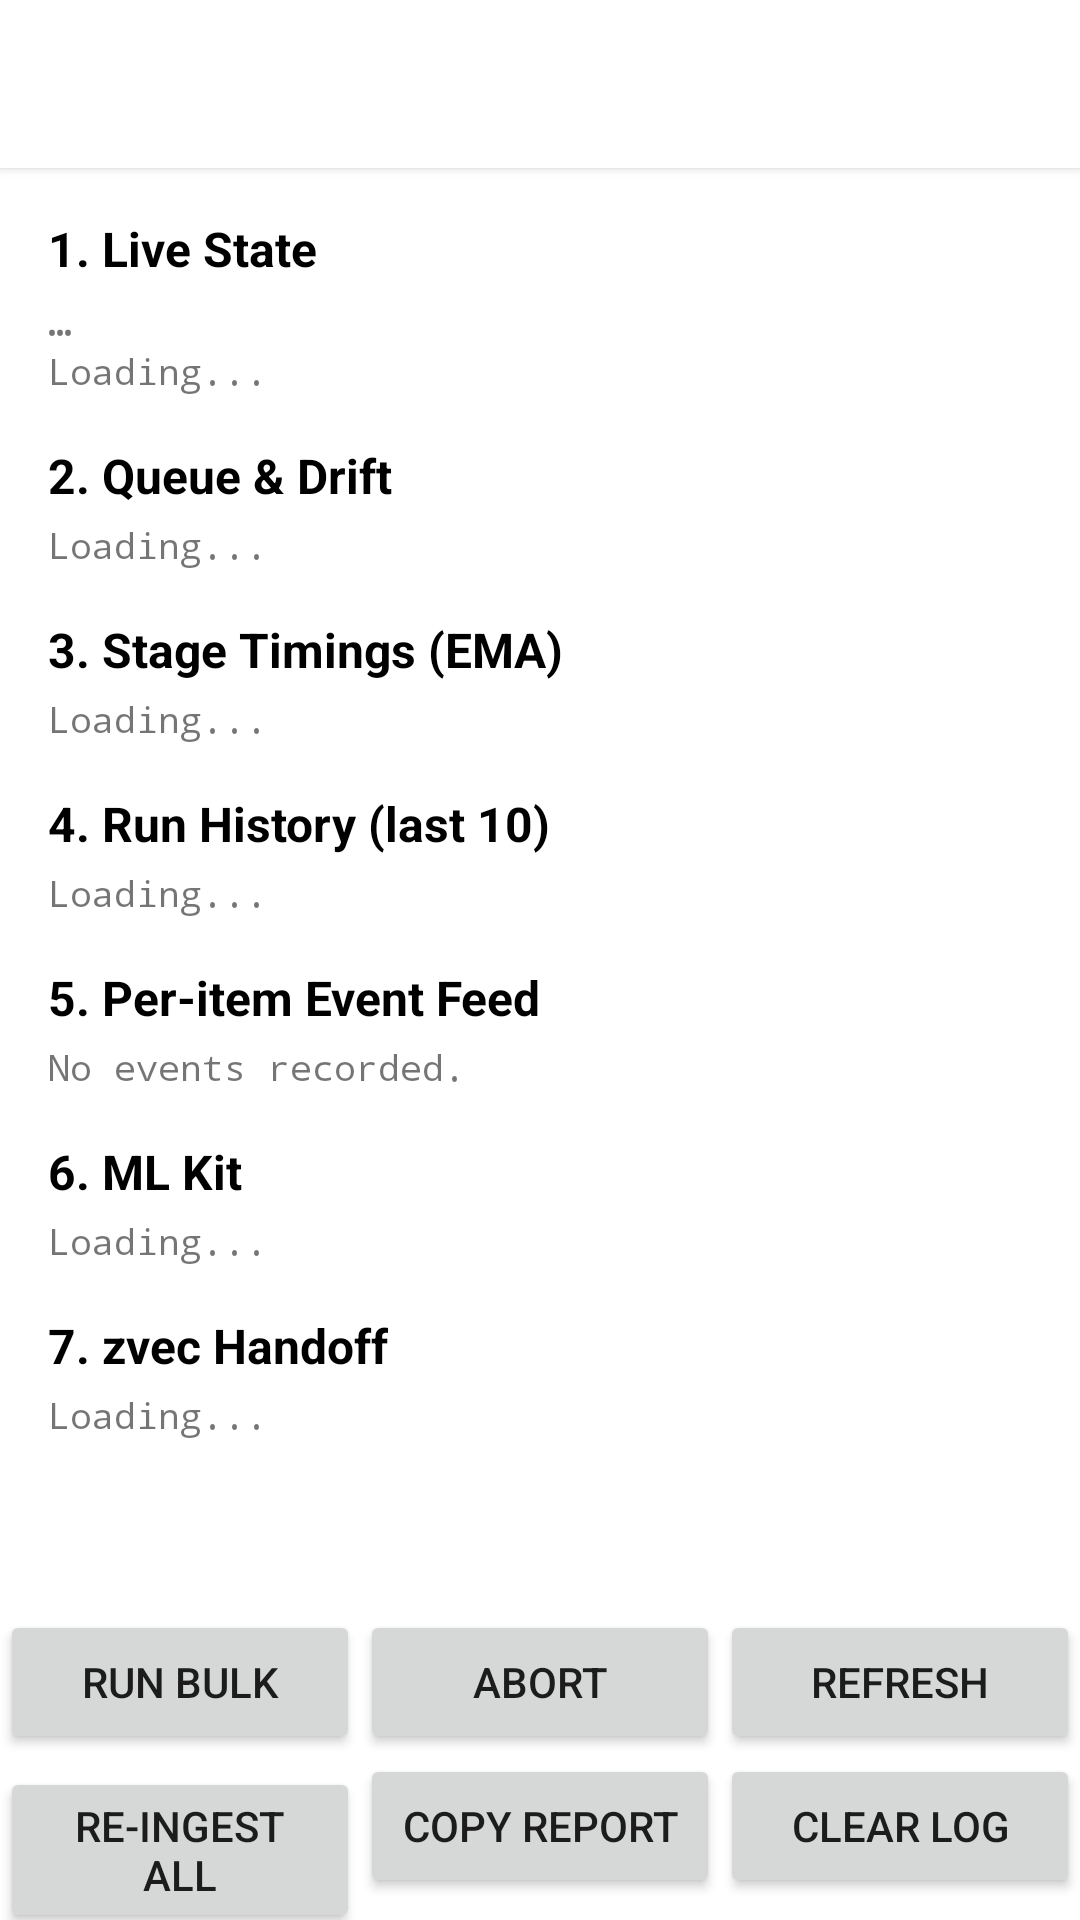

Reconstruct the res/layout file that produces this screen, plus the resources it refers to.
<!-- AndroidManifest.xml: application theme AppTheme -->
<!-- res/layout/activity_ingestion_inspector.xml -->
<?xml version="1.0" encoding="utf-8"?>
<LinearLayout xmlns:android="http://schemas.android.com/apk/res/android"
    xmlns:app="http://schemas.android.com/apk/res-auto"
    android:layout_width="match_parent"
    android:layout_height="match_parent"
    android:fitsSystemWindows="true"
    android:orientation="vertical"
    android:background="@color/white">

    <androidx.appcompat.widget.Toolbar
        android:id="@+id/toolbar"
        android:layout_width="match_parent"
        android:layout_height="wrap_content"
        android:background="@color/white"
        android:elevation="2dp"
        android:title="ingestion inspector"
        app:navigationIcon="@drawable/back" />

    <ScrollView
        android:layout_width="match_parent"
        android:layout_height="0dp"
        android:layout_weight="1"
        android:padding="16dp">

        <LinearLayout
            android:layout_width="match_parent"
            android:layout_height="wrap_content"
            android:orientation="vertical">

            
            <TextView
                android:layout_width="wrap_content"
                android:layout_height="wrap_content"
                android:text="1. Live State"
                android:textStyle="bold"
                android:textSize="16sp"
                android:textColor="@android:color/black" />

            <TextView
                android:id="@+id/live_status_text"
                android:layout_width="match_parent"
                android:layout_height="wrap_content"
                android:fontFamily="monospace"
                android:textStyle="bold"
                android:textSize="13sp"
                android:layout_marginTop="4dp"
                android:text="…" />

            <TextView
                android:id="@+id/live_state_text"
                android:layout_width="match_parent"
                android:layout_height="wrap_content"
                android:fontFamily="monospace"
                android:textSize="12sp"
                android:layout_marginBottom="16dp"
                android:text="Loading..." />

            
            <TextView
                android:layout_width="wrap_content"
                android:layout_height="wrap_content"
                android:text="2. Queue &amp; Drift"
                android:textStyle="bold"
                android:textSize="16sp"
                android:textColor="@android:color/black" />

            <TextView
                android:id="@+id/queue_drift_text"
                android:layout_width="match_parent"
                android:layout_height="wrap_content"
                android:fontFamily="monospace"
                android:textSize="12sp"
                android:layout_marginTop="4dp"
                android:layout_marginBottom="16dp"
                android:text="Loading..." />

            
            <TextView
                android:layout_width="wrap_content"
                android:layout_height="wrap_content"
                android:text="3. Stage Timings (EMA)"
                android:textStyle="bold"
                android:textSize="16sp"
                android:textColor="@android:color/black" />

            <TextView
                android:id="@+id/stage_timings_text"
                android:layout_width="match_parent"
                android:layout_height="wrap_content"
                android:fontFamily="monospace"
                android:textSize="12sp"
                android:layout_marginTop="4dp"
                android:layout_marginBottom="16dp"
                android:text="Loading..." />

            
            <TextView
                android:layout_width="wrap_content"
                android:layout_height="wrap_content"
                android:text="4. Run History (last 10)"
                android:textStyle="bold"
                android:textSize="16sp"
                android:textColor="@android:color/black" />

            <TextView
                android:id="@+id/history_text"
                android:layout_width="match_parent"
                android:layout_height="wrap_content"
                android:fontFamily="monospace"
                android:textSize="12sp"
                android:layout_marginTop="4dp"
                android:layout_marginBottom="16dp"
                android:text="Loading..." />

            
            <TextView
                android:layout_width="wrap_content"
                android:layout_height="wrap_content"
                android:text="5. Per-item Event Feed"
                android:textStyle="bold"
                android:textSize="16sp"
                android:textColor="@android:color/black" />

            <TextView
                android:id="@+id/event_log_text"
                android:layout_width="match_parent"
                android:layout_height="wrap_content"
                android:fontFamily="monospace"
                android:textSize="12sp"
                android:layout_marginTop="4dp"
                android:layout_marginBottom="16dp"
                android:text="No events recorded." />

            
            <TextView
                android:layout_width="wrap_content"
                android:layout_height="wrap_content"
                android:text="6. ML Kit"
                android:textStyle="bold"
                android:textSize="16sp"
                android:textColor="@android:color/black" />

            <TextView
                android:id="@+id/mlkit_text"
                android:layout_width="match_parent"
                android:layout_height="wrap_content"
                android:fontFamily="monospace"
                android:textSize="12sp"
                android:layout_marginTop="4dp"
                android:layout_marginBottom="16dp"
                android:text="Loading..." />

            
            <TextView
                android:layout_width="wrap_content"
                android:layout_height="wrap_content"
                android:text="7. zvec Handoff"
                android:textStyle="bold"
                android:textSize="16sp"
                android:textColor="@android:color/black" />

            <TextView
                android:id="@+id/zvec_handoff_text"
                android:layout_width="match_parent"
                android:layout_height="wrap_content"
                android:fontFamily="monospace"
                android:textSize="12sp"
                android:layout_marginTop="4dp"
                android:layout_marginBottom="16dp"
                android:text="Loading..." />

        </LinearLayout>

    </ScrollView>

    <LinearLayout
        android:layout_width="match_parent"
        android:layout_height="wrap_content"
        android:orientation="horizontal">

        <Button
            android:id="@+id/inspector_run_bulk_button"
            android:layout_width="0dp"
            android:layout_height="wrap_content"
            android:layout_weight="1"
            android:text="Run bulk" />

        <Button
            android:id="@+id/inspector_abort_button"
            android:layout_width="0dp"
            android:layout_height="wrap_content"
            android:layout_weight="1"
            android:text="Abort" />

        <Button
            android:id="@+id/inspector_refresh_button"
            android:layout_width="0dp"
            android:layout_height="wrap_content"
            android:layout_weight="1"
            android:text="Refresh" />

    </LinearLayout>

    <LinearLayout
        android:layout_width="match_parent"
        android:layout_height="wrap_content"
        android:orientation="horizontal">

        <Button
            android:id="@+id/inspector_reingest_button"
            android:layout_width="0dp"
            android:layout_height="wrap_content"
            android:layout_weight="1"
            android:text="Re-ingest all" />

        <Button
            android:id="@+id/inspector_copy_button"
            android:layout_width="0dp"
            android:layout_height="wrap_content"
            android:layout_weight="1"
            android:text="Copy report" />

        <Button
            android:id="@+id/inspector_clear_logs_button"
            android:layout_width="0dp"
            android:layout_height="wrap_content"
            android:layout_weight="1"
            android:text="Clear log" />

    </LinearLayout>

</LinearLayout>
<!-- resources referenced by this layout -->
<resources>
  <color name="white">#ffffff</color>
  <style name="AppTheme" parent="AppTheme.Base">
          <item name="android:windowTranslucentStatus">true</item>
      </style>
  <style name="AppTheme.Base" parent="Theme.AppCompat.Light.NoActionBar">
          <item name="colorPrimary">@color/colorPrimary</item>
          <item name="colorPrimaryDark">@color/colorPrimaryDark</item>
          <item name="colorAccent">@color/primaryTeal</item>
          <item name="preferenceTheme">@style/PreferenceThemeOverlay.v14.Material</item>
          <item name="android:windowContentTransitions">true</item>
          <item name="android:windowBackground">@color/statusBarColor</item>
          <item name="actionOverflowButtonStyle">@style/OverflowButtonStyle</item>
          <item name="alertDialogTheme">@style/DialogTheme</item>
          <item name="windowActionModeOverlay">true</item>
          <item name="actionModeStyle">@style/ActionModeStyle</item>
          <item name="actionModeCloseButtonStyle">@style/ActionModeCloseButtonStyle</item>
          <item name="actionModeCloseDrawable">@drawable/close_large</item>
      </style>
  <color name="colorPrimary">#3F51B5</color>
  <color name="colorPrimaryDark">#303F9F</color>
  <color name="primaryTeal">#00c8d7</color>
  <color name="statusBarColor">@color/disableGrey</color>
  <style name="OverflowButtonStyle" parent="Widget.AppCompat.Light.ActionButton.Overflow">
          <item name="android:src">@drawable/more</item>
      </style>
  <style name="DialogTheme" parent="Theme.AppCompat.Light.Dialog.Alert">
          <item name="android:colorAccent">@color/primaryTeal</item>
      </style>
  <style name="ActionModeStyle" parent="@style/Widget.AppCompat.ActionMode">
          <item name="background">@color/primaryTeal</item>
          <item name="titleTextStyle">@style/ActionModeTextStyle</item>
          <item name="android:statusBarColor">@color/errorRed</item>
      </style>
  <style name="ActionModeCloseButtonStyle" parent="Widget.AppCompat.ActionButton.CloseMode">
          <item name="android:tint">@color/white</item>
          <item name="android:paddingLeft">16dp</item>
          <item name="android:paddingRight">16dp</item>
      </style>
  <color name="disableGrey">#b1b1b3</color>
  <style name="ActionModeTextStyle" parent="@style/TextAppearance.AppCompat.Widget.ActionMode.Title">
          <item name="android:textColor">@color/white</item>
      </style>
  <color name="errorRed">#ff4c5c</color>
</resources>
